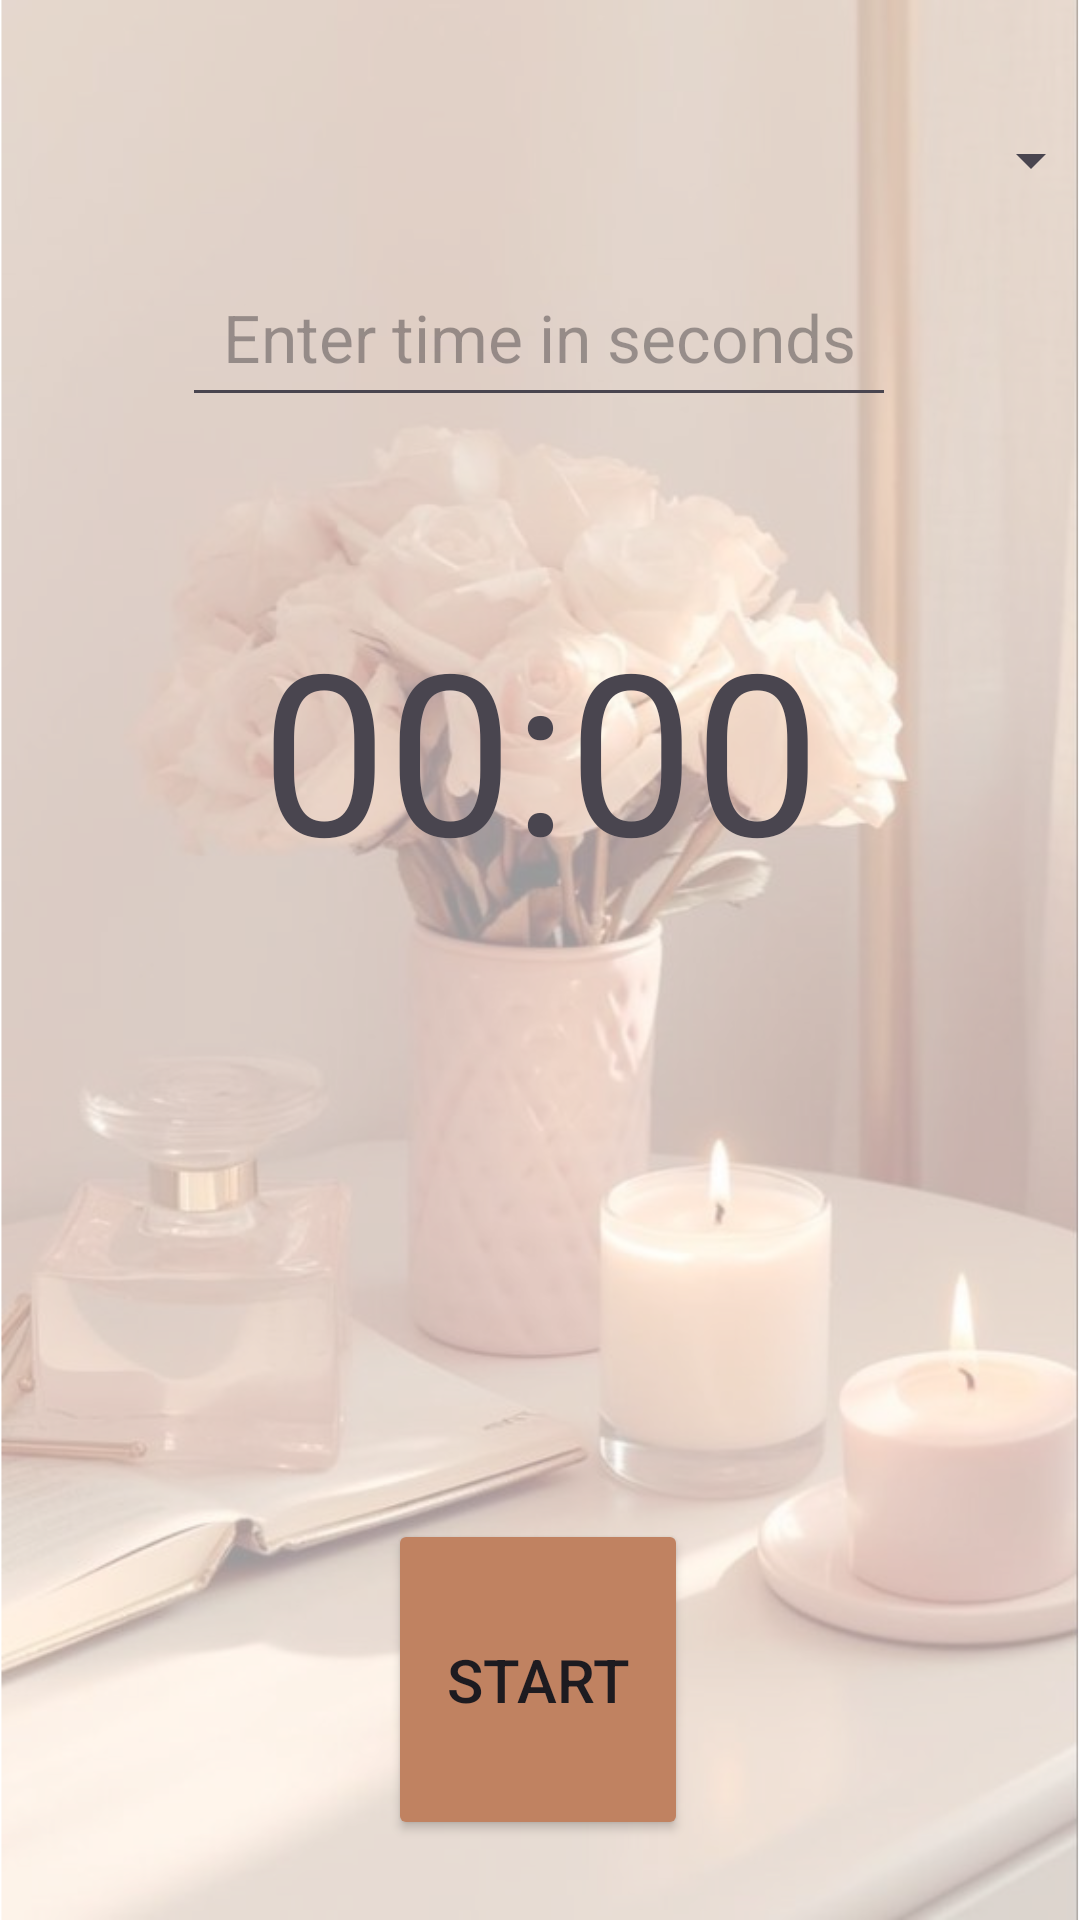

Write the Android layout XML for this screen, with the resource values it uses.
<!-- AndroidManifest.xml: application theme Theme.TimeWise -->
<!-- res/layout/activity_meditation.xml -->
<?xml version="1.0" encoding="utf-8"?>
<androidx.constraintlayout.widget.ConstraintLayout xmlns:android="http://schemas.android.com/apk/res/android"
    xmlns:app="http://schemas.android.com/apk/res-auto"
    xmlns:tools="http://schemas.android.com/tools"
    android:layout_width="match_parent"
    android:layout_height="match_parent"
    android:background="@drawable/md_bg"
    tools:context=".Meditation">


    <EditText
        android:id="@+id/timeInput"
        android:layout_width="238dp"
        android:layout_height="56dp"
        android:layout_centerHorizontal="true"
        android:hint="Enter time in seconds"
        android:inputType="number"
        android:textAlignment="center"
        android:textSize="22sp"
        app:layout_constraintBottom_toBottomOf="parent"
        app:layout_constraintEnd_toEndOf="parent"
        app:layout_constraintHorizontal_bias="0.497"
        app:layout_constraintStart_toStartOf="parent"
        app:layout_constraintTop_toTopOf="parent"
        app:layout_constraintVertical_bias="0.142" />

    <TextView
        android:id="@+id/timeRemaining"
        android:layout_width="277dp"
        android:layout_height="272dp"
        android:layout_below="@id/timeInput"
        android:layout_centerHorizontal="true"
        android:text="00:00"
        android:textAlignment="center"
        android:textSize="75sp"
        app:layout_constraintBottom_toBottomOf="parent"
        app:layout_constraintEnd_toEndOf="parent"
        app:layout_constraintStart_toStartOf="parent"
        app:layout_constraintTop_toTopOf="parent"
        app:layout_constraintVertical_bias="0.542" />

    <Button
        android:id="@+id/startButton"
        android:layout_width="100dp"
        android:layout_height="107dp"
        android:backgroundTint="#C08261"
        android:text="Start"
        android:textSize="20sp"
        app:layout_constraintBottom_toBottomOf="parent"
        app:layout_constraintEnd_toEndOf="parent"
        app:layout_constraintHorizontal_bias="0.498"
        app:layout_constraintStart_toStartOf="parent"
        app:layout_constraintTop_toTopOf="parent"
        app:layout_constraintVertical_bias="0.95" />

    <TextView
        android:id="@+id/textView3"
        android:layout_width="266dp"
        android:layout_height="53dp"
        android:textAlignment="center"
        android:textSize="20sp"
        app:layout_constraintBottom_toBottomOf="parent"
        app:layout_constraintEnd_toEndOf="parent"
        app:layout_constraintHorizontal_bias="0.496"
        app:layout_constraintStart_toStartOf="parent"
        app:layout_constraintTop_toTopOf="parent"
        app:layout_constraintVertical_bias="0.191" />

    <Spinner
        android:id="@+id/spinner"
        android:layout_width="374dp"
        android:layout_height="41dp"
        app:layout_constraintBottom_toBottomOf="parent"
        app:layout_constraintEnd_toEndOf="parent"
        app:layout_constraintHorizontal_bias="0.486"
        app:layout_constraintStart_toStartOf="parent"
        app:layout_constraintTop_toTopOf="parent"
        app:layout_constraintVertical_bias="0.055" />


</androidx.constraintlayout.widget.ConstraintLayout>
<!-- resources referenced by this layout -->
<resources>
  <!-- drawable md_bg: png bitmap (drawable, 773139 bytes) -->
  <style name="Theme.TimeWise" parent="Base.Theme.TimeWise" />
  <style name="Base.Theme.TimeWise" parent="Theme.Material3.DayNight.NoActionBar">
          
          <item name="colorPrimary">#C09D95</item>
      </style>
</resources>
